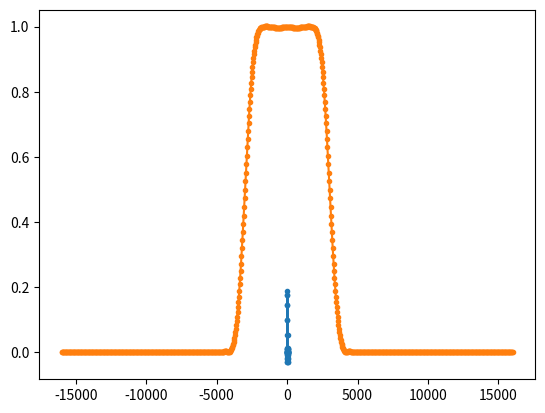
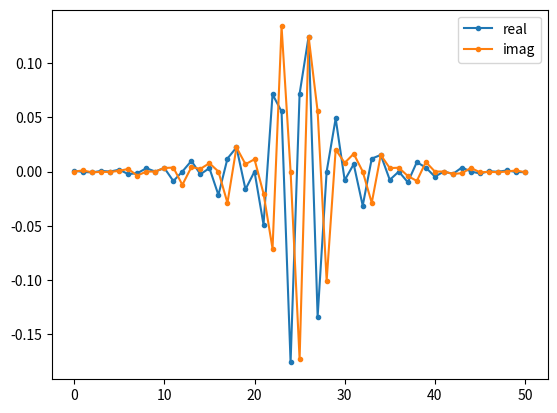
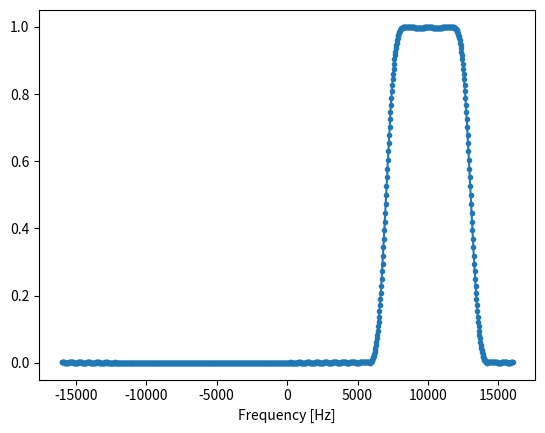

The script that saved these images, in order:
import numpy as np
from scipy import signal
import matplotlib.pyplot as plt

num_taps = 51 # it helps to use an odd number of taps
cut_off = 3000 # Hz
sample_rate = 32000 # Hz

# create our low pass filter
h = signal.firwin(num_taps, cut_off, fs=sample_rate)

# plot the impulse response
plt.plot(h, '.-')
plt.show()
# plot the frequency response
H = np.abs(np.fft.fft(h, 1024)) # take the 1024-point FFT and magnitude
H = np.fft.fftshift(H) # make 0 Hz in the center
w = np.linspace(-sample_rate/2, sample_rate/2, len(H)) # x axis
plt.plot(w, H, '.-')
plt.show()

# Shift the filter in frequency by multiplying by exp(j*2*pi*f0*t)
f0 = 10e3 # amount we will shift
Ts = 1.0/sample_rate # sample period
t = np.arange(0.0, Ts*len(h), Ts) # time vector. args are (start, stop, step)
exponential = np.exp(2j*np.pi*f0*t) # this is essentially a complex sine wave

h_band_pass = h * exponential # do the shift

# plot impulse response
plt.figure('impulse')
plt.plot(np.real(h_band_pass), '.-')
plt.plot(np.imag(h_band_pass), '.-')
plt.legend(['real', 'imag'], loc=1)

# plot the frequency response
H = np.abs(np.fft.fft(h_band_pass, 1024)) # take the 1024-point FFT and magnitude
H = np.fft.fftshift(H) # make 0 Hz in the center
w = np.linspace(-sample_rate/2, sample_rate/2, len(H)) # x axis
plt.figure('freq')
plt.plot(w, H, '.-')
plt.xlabel('Frequency [Hz]')
plt.show()